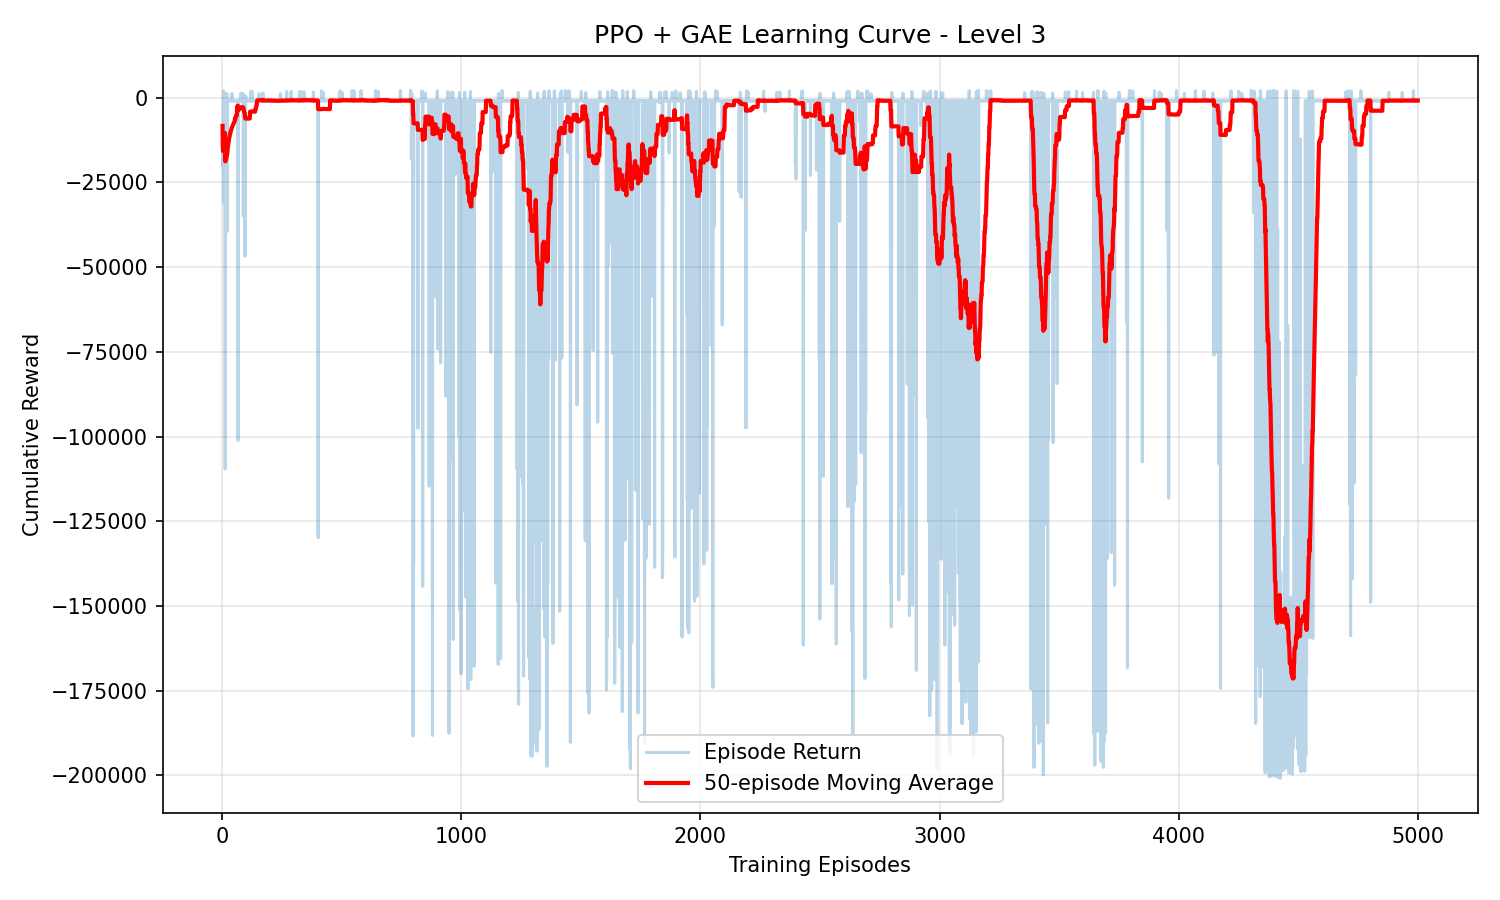

The table this chart was drawn from, first rows:
episode, episode_return, moving_avg_50
1, -8373, -8373
2, -20185, -14279
3, -18772, -15777
4, -9975, -14326
5, 1979, -11065
6, -31069, -14399
7, -7379, -13396
8, -16269, -13755
9, 1283, -12084
10, -1974, -11073
11, -4376, -10465
12, -109586, -18725
13, -20384, -18852
14, -870.0, -17568
15, -11173, -17142
16, -32479, -18100
17, -8367, -17528
18, -975.0, -16608
19, 1132, -15674
20, -39476, -16864
21, -986.0, -16108
22, -976.0, -15420
23, -981.0, -14793
24, -984.0, -14217
25, -970.0, -13687
26, -986.0, -13199
27, -993.0, -12747
28, -868.0, -12323
29, -875.0, -11928
30, -984.0, -11563
31, -870.0, -11218
32, -984.0, -10898
33, -974.0, -10598
34, -991.0, -10315
35, -984.0, -10048
36, -984.0, -9797
37, -969.0, -9558
38, -972.0, -9332
39, -974.0, -9118
40, 1188, -8860
41, -1000, -8668
42, -890.0, -8483
43, -973.0, -8309
44, -972.0, -8142
45, -975.0, -7983
46, -870.0, -7828
47, -868.0, -7680
48, -984.0, -7540
49, -984.0, -7407
50, -969.0, -7278
51, -873.0, -7128
52, -879.0, -6742
53, -973.0, -6386
54, -971.0, -6206
55, -975.0, -6265
56, -869.0, -5661
57, -983.0, -5533
58, -968.0, -5227
59, -984.0, -5272
60, -974.0, -5252
... 4,940 more rows
